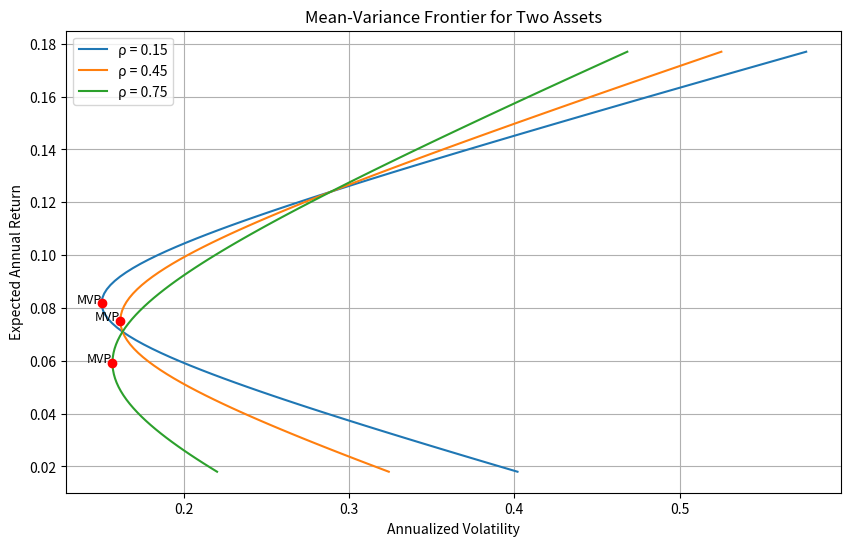

This figure's Python source:
import numpy as np
import matplotlib.pyplot as plt
from scipy.optimize import minimize

# 给定数据
mu = np.array([0.071, 0.124])  # 期望收益
vol = np.array([0.163, 0.289])  # 波动率
target_return = 0.10  # 目标收益率

# 相关系数列表
correlations = [0.15, 0.45, 0.75]

# 存储结果的字典
result = {}

# 绘图设置
plt.figure(figsize=(10, 6))

# 对每个相关系数进行处理
for rho in correlations:
    # 构建协方差矩阵
    Sigma = np.array([
        [vol[0]**2, rho * vol[0] * vol[1]],
        [rho * vol[0] * vol[1], vol[1]**2]
    ])

    # 定义组合方差函数
    def portfolio_variance(w):
        return w.T @ Sigma @ w

    # 定义约束条件：满仓（权重之和为1）
    constraints = ({'type': 'eq', 'fun': lambda w: np.sum(w) - 1})

    # 找到最小方差组合
    initial_guess = np.array([0.5, 0.5])
    res_mvp = minimize(portfolio_variance, initial_guess, constraints=constraints)
    w_mvp = res_mvp.x
    mu_mvp = w_mvp @ mu
    vol_mvp = np.sqrt(portfolio_variance(w_mvp))

    # 扫描不同权重组合，绘制有效前沿
    n_points = 100
    w1_range = np.linspace(-1, 2, n_points)  # 允许卖空
    frontier_vol = []
    frontier_mu = []

    for w1 in w1_range:
        w = np.array([w1, 1 - w1])
        port_vol = np.sqrt(portfolio_variance(w))
        port_mu = w @ mu
        frontier_vol.append(port_vol)
        frontier_mu.append(port_mu)

    # 绘制有效前沿
    plt.plot(frontier_vol, frontier_mu, label=f'ρ = {rho}')

    # 标记最小方差组合
    plt.scatter(vol_mvp, mu_mvp, color='red', zorder=5)
    plt.text(vol_mvp, mu_mvp, 'MVP', fontsize=9, ha='right')

    # 计算相关系数为0.45时的特定结果
    if rho == 0.45:
        result['mvp_vol_at_rho45'] = vol_mvp

        # 找到目标收益10%下的最小波动率
        def objective(w):
            return w.T @ Sigma @ w

        constraints_target = (
            {'type': 'eq', 'fun': lambda w: np.sum(w) - 1},
            {'type': 'eq', 'fun': lambda w: w @ mu - target_return}
        )

        res_target = minimize(objective, initial_guess, constraints=constraints_target)
        w_target = res_target.x
        vol_target = np.sqrt(objective(w_target))
        result['frontier_vol_at_target'] = vol_target

# 图形设置
plt.title('Mean-Variance Frontier for Two Assets')
plt.xlabel('Annualized Volatility')
plt.ylabel('Expected Annual Return')
plt.legend()
plt.grid(True)

# 保存图形
figure_path = 'mean_variance_frontier.png'
plt.savefig(figure_path)
result['figure_path'] = figure_path

# 输出结果
print(result)
